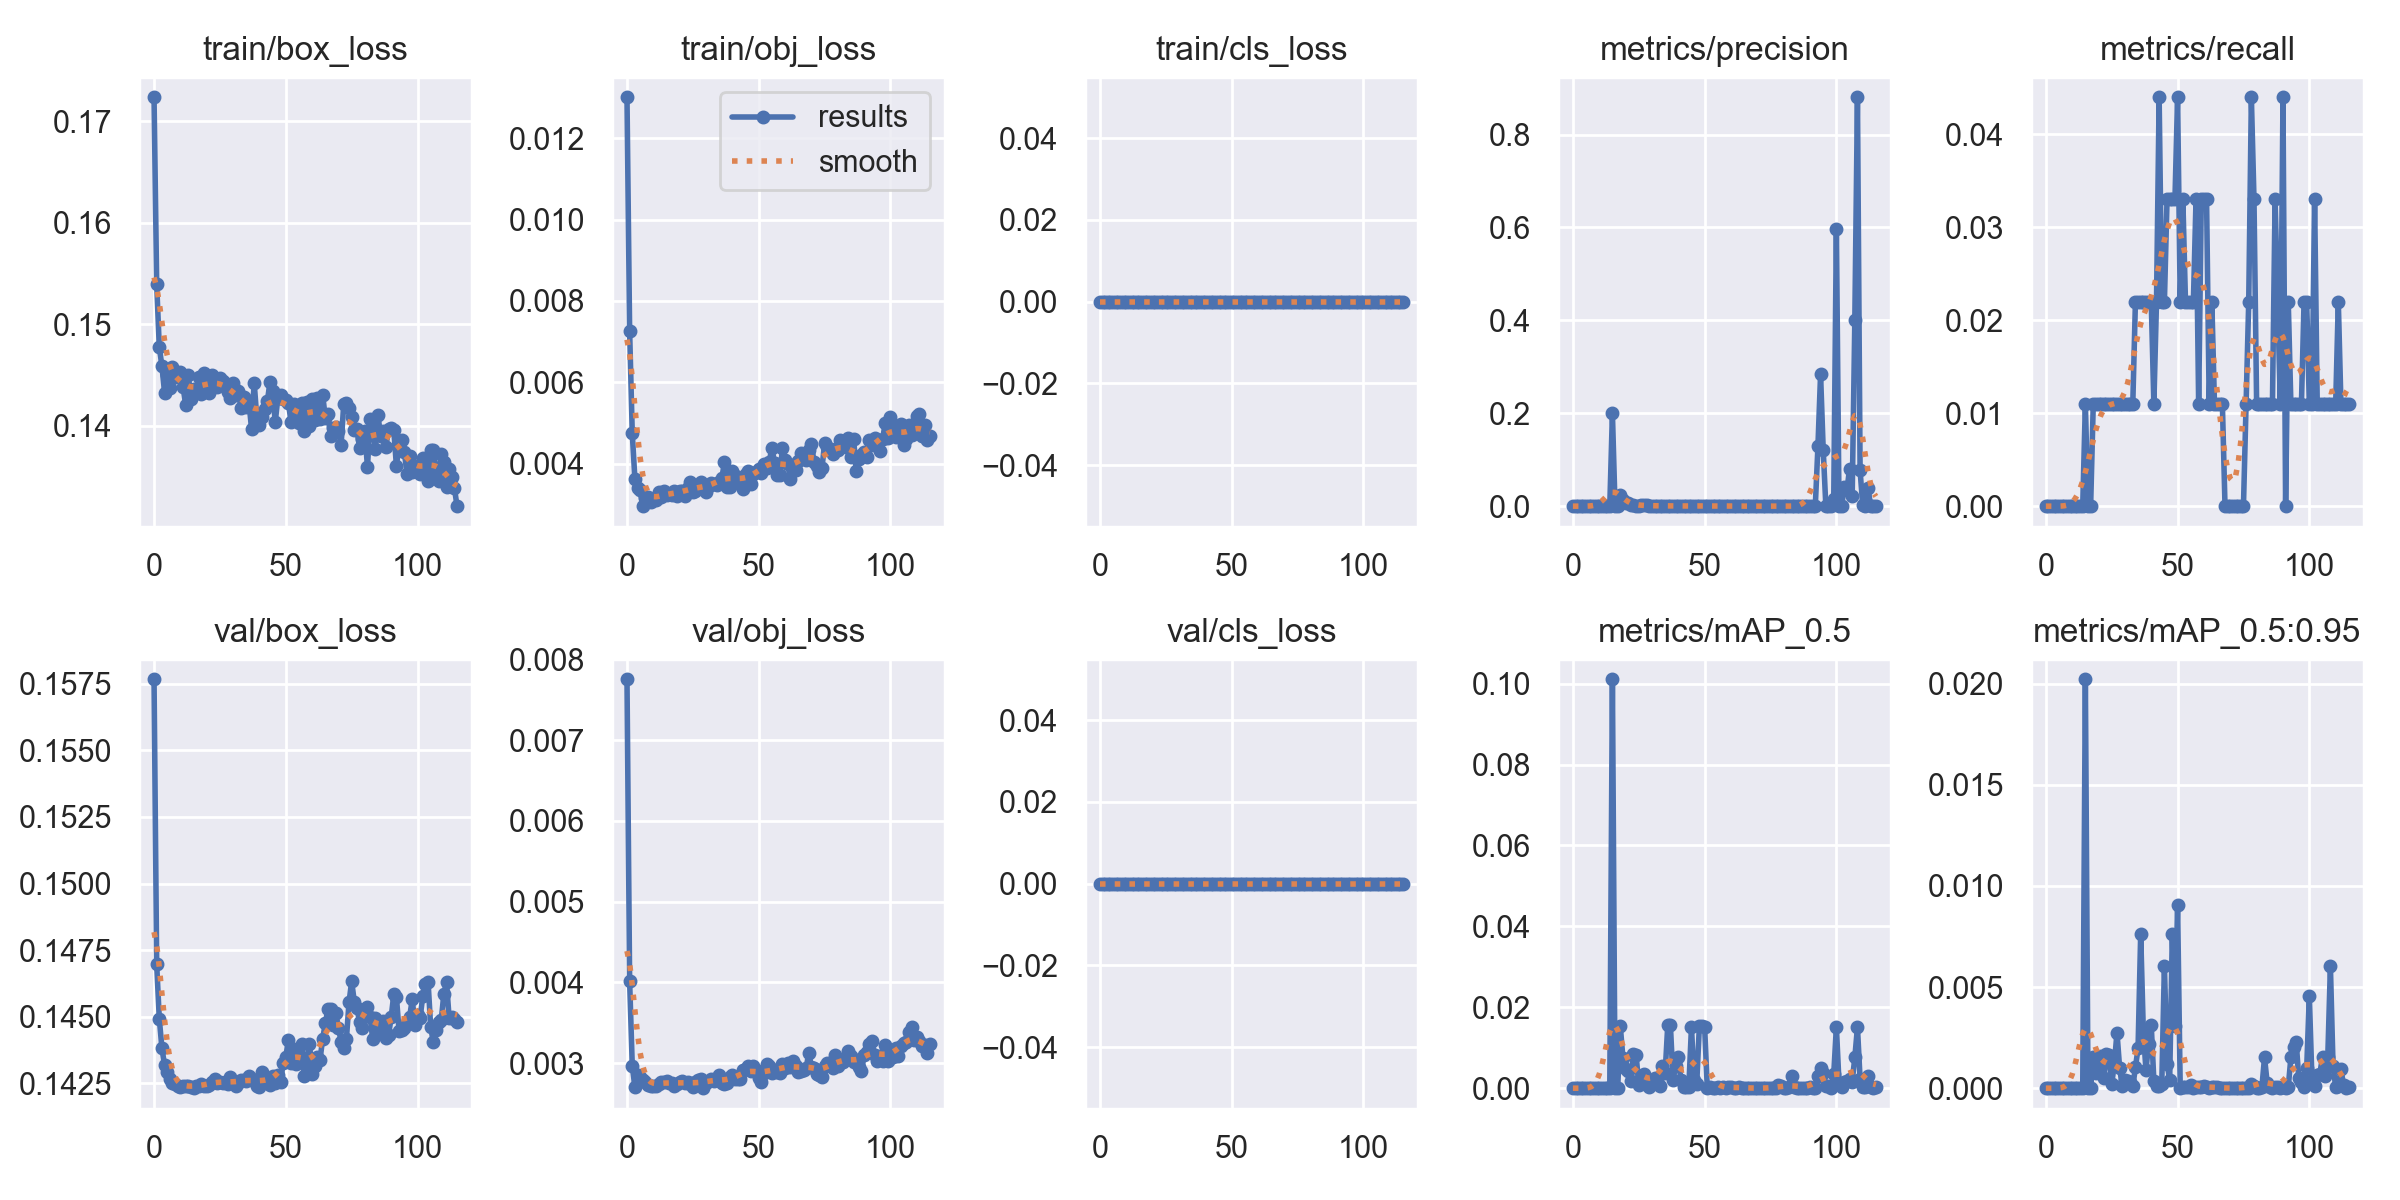

The data file committed next to this chart (first rows):
epoch, train/box_loss, train/obj_loss, train/cls_loss, metrics/precision, metrics/recall, metrics/mAP_0.5, metrics/mAP_0.5:0.95, val/box_loss, val/obj_loss, val/cls_loss, x/lr0, x/lr1, x/lr2
0, 0.1724, 0.013, 0, 0, 0, 0, 0, 0.1577, 0.007753, 0, 0.07028, 0.003302, 0.003302
1, 0.154, 0.007267, 0, 0, 0, 0, 0, 0.147, 0.004017, 0, 0.04026, 0.006613, 0.006613
2, 0.1477, 0.004752, 0, 0, 0, 0, 0, 0.1449, 0.002971, 0, 0.01022, 0.009903, 0.009903
3, 0.1459, 0.003631, 0, 0, 0, 0, 0, 0.1438, 0.002703, 0, 0.009901, 0.009901, 0.009901
4, 0.1432, 0.003418, 0, 0, 0, 0, 0, 0.1432, 0.00286, 0, 0.009901, 0.009901, 0.009901
5, 0.145, 0.003361, 0, 0, 0, 0, 0, 0.1429, 0.002836, 0, 0.009868, 0.009868, 0.009868
6, 0.1437, 0.002963, 0, 0, 0, 0, 0, 0.1427, 0.002789, 0, 0.009835, 0.009835, 0.009835
7, 0.1458, 0.003175, 0, 0, 0, 0, 0, 0.1425, 0.002773, 0, 0.009802, 0.009802, 0.009802
8, 0.1448, 0.0032, 0, 0, 0, 0, 0, 0.1425, 0.002726, 0, 0.009769, 0.009769, 0.009769
9, 0.1452, 0.003071, 0, 0, 0, 0, 0, 0.1424, 0.002717, 0, 0.009736, 0.009736, 0.009736
10, 0.1453, 0.003116, 0, 0, 0, 0, 0, 0.1424, 0.002724, 0, 0.009703, 0.009703, 0.009703
11, 0.1438, 0.003107, 0, 0, 0, 0, 0, 0.1424, 0.002722, 0, 0.00967, 0.00967, 0.00967
12, 0.142, 0.003303, 0, 0, 0, 0, 0, 0.1424, 0.002746, 0, 0.009637, 0.009637, 0.009637
13, 0.145, 0.003185, 0, 0, 0, 0, 0, 0.1424, 0.002768, 0, 0.009604, 0.009604, 0.009604
14, 0.1426, 0.003326, 0, 0, 0, 0, 0, 0.1424, 0.00277, 0, 0.009571, 0.009571, 0.009571
15, 0.1436, 0.003235, 0, 0.2, 0.01099, 0.1011, 0.02022, 0.1423, 0.002777, 0, 0.009538, 0.009538, 0.009538
16, 0.1436, 0.003271, 0, 0, 0, 0, 0, 0.1424, 0.00276, 0, 0.009505, 0.009505, 0.009505
17, 0.1447, 0.00323, 0, 0, 0, 0, 0, 0.1424, 0.002756, 0, 0.009472, 0.009472, 0.009472
18, 0.1431, 0.003339, 0, 0.025, 0.01099, 0.01526, 0.001526, 0.1425, 0.002724, 0, 0.009439, 0.009439, 0.009439
19, 0.1452, 0.003224, 0, 0.01389, 0.01099, 0.007437, 0.0007437, 0.1424, 0.002749, 0, 0.009406, 0.009406, 0.009406
20, 0.1434, 0.003339, 0, 0.007634, 0.01099, 0.004816, 0.001403, 0.1424, 0.002764, 0, 0.009373, 0.009373, 0.009373
21, 0.1432, 0.003329, 0, 0.006024, 0.01099, 0.004205, 0.0016, 0.1424, 0.002784, 0, 0.00934, 0.00934, 0.00934
22, 0.145, 0.003223, 0, 0.002591, 0.01099, 0.001699, 0.0005054, 0.1426, 0.002757, 0, 0.009307, 0.009307, 0.009307
23, 0.1447, 0.003401, 0, 0.001912, 0.01099, 0.008438, 0.001688, 0.1427, 0.002771, 0, 0.009274, 0.009274, 0.009274
24, 0.1438, 0.003547, 0, 0.001401, 0.01099, 0.008187, 0.001637, 0.1425, 0.002748, 0, 0.009241, 0.009241, 0.009241
25, 0.1446, 0.003321, 0, 0.0008547, 0.01099, 0.000697, 0.0002091, 0.1426, 0.002706, 0, 0.009208, 0.009208, 0.009208
26, 0.1444, 0.003343, 0, 0.001789, 0.01099, 0.002377, 0.001189, 0.1425, 0.002765, 0, 0.009175, 0.009175, 0.009175
27, 0.1441, 0.003413, 0, 0.002645, 0.01099, 0.00344, 0.002752, 0.1425, 0.002798, 0, 0.009142, 0.009142, 0.009142
28, 0.1434, 0.003556, 0, 0.001786, 0.01099, 0.002126, 0.001008, 0.1425, 0.002808, 0, 0.009109, 0.009109, 0.009109
29, 0.1427, 0.003442, 0, 0.0004468, 0.01099, 0.0003212, 9.6362e-05, 0.1427, 0.002692, 0, 0.009076, 0.009076, 0.009076
30, 0.1442, 0.003299, 0, 0.0004928, 0.01099, 0.001742, 0.0003796, 0.1426, 0.00275, 0, 0.009043, 0.009043, 0.009043
31, 0.143, 0.00347, 0, 0.0007153, 0.01099, 0.002494, 0.0003371, 0.1424, 0.002782, 0, 0.00901, 0.00901, 0.00901
32, 0.1434, 0.003536, 0, 0.0009434, 0.01099, 0.001713, 0.0003032, 0.1425, 0.002805, 0, 0.008977, 0.008977, 0.008977
33, 0.1417, 0.003514, 0, 0.0004857, 0.01099, 0.0004726, 8.28e-05, 0.1426, 0.002782, 0, 0.008944, 0.008944, 0.008944
34, 0.1428, 0.003472, 0, 0.0008197, 0.02198, 0.00547, 0.001022, 0.1426, 0.002813, 0, 0.008911, 0.008911, 0.008911
35, 0.1418, 0.003554, 0, 0.000883, 0.02198, 0.003662, 0.001974, 0.1426, 0.002852, 0, 0.008878, 0.008878, 0.008878
36, 0.1424, 0.003656, 0, 0.0005185, 0.02198, 0.01553, 0.007644, 0.1428, 0.002758, 0, 0.008845, 0.008845, 0.008845
37, 0.1397, 0.004044, 0, 0.0003012, 0.02198, 0.01573, 0.002787, 0.1427, 0.002747, 0, 0.008812, 0.008812, 0.008812
38, 0.1442, 0.003446, 0, 0.0003116, 0.02198, 0.002121, 0.0009015, 0.1426, 0.00275, 0, 0.008779, 0.008779, 0.008779
39, 0.1408, 0.003444, 0, 0.0009179, 0.02198, 0.005565, 0.002192, 0.1424, 0.002825, 0, 0.008746, 0.008746, 0.008746
40, 0.1401, 0.003823, 0, 0.0005811, 0.02198, 0.007827, 0.003129, 0.1424, 0.00286, 0, 0.008713, 0.008713, 0.008713
41, 0.1408, 0.003709, 0, 0.0001881, 0.01099, 0.001967, 0.0003619, 0.1429, 0.002807, 0, 0.00868, 0.00868, 0.00868
42, 0.1417, 0.003686, 0, 0.0003312, 0.02198, 0.0002124, 9.3954e-05, 0.1426, 0.002809, 0, 0.008647, 0.008647, 0.008647
43, 0.1424, 0.003572, 0, 0.0004802, 0.04396, 0.0004005, 9.6192e-05, 0.1426, 0.002807, 0, 0.008614, 0.008614, 0.008614
44, 0.1443, 0.00338, 0, 0.0003394, 0.02198, 0.000351, 0.000215, 0.1424, 0.002915, 0, 0.008581, 0.008581, 0.008581
45, 0.1434, 0.003742, 0, 0.0002187, 0.02198, 0.01511, 0.006062, 0.1428, 0.002925, 0, 0.008548, 0.008548, 0.008548
46, 0.1404, 0.003831, 0, 0.0003135, 0.03297, 0.002043, 0.001196, 0.1425, 0.002968, 0, 0.008515, 0.008515, 0.008515
47, 0.1427, 0.003502, 0, 0.0002668, 0.03297, 0.001138, 0.0004269, 0.1428, 0.002901, 0, 0.008482, 0.008482, 0.008482
48, 0.143, 0.00375, 0, 0.0003953, 0.03297, 0.01533, 0.007611, 0.1425, 0.002965, 0, 0.008449, 0.008449, 0.008449
49, 0.1426, 0.003814, 0, 0.001426, 0.03297, 0.01535, 0.003053, 0.1433, 0.002914, 0, 0.008416, 0.008416, 0.008416
50, 0.1425, 0.00387, 0, 0.0002867, 0.04396, 0.01515, 0.009045, 0.1435, 0.002813, 0, 0.008383, 0.008383, 0.008383
51, 0.1422, 0.003789, 0, 0.0001241, 0.02198, 6.8512e-05, 2.0071e-05, 0.1441, 0.002772, 0, 0.00835, 0.00835, 0.00835
52, 0.1403, 0.004001, 0, 0.0003649, 0.03297, 0.0001902, 4.4291e-05, 0.1433, 0.002885, 0, 0.008317, 0.008317, 0.008317
53, 0.1422, 0.003906, 0, 0.0002212, 0.02198, 0.0001204, 3.5503e-05, 0.1438, 0.002993, 0, 0.008284, 0.008284, 0.008284
54, 0.1414, 0.004059, 0, 0.000206, 0.02198, 0.000154, 6.7443e-05, 0.1432, 0.00296, 0, 0.008251, 0.008251, 0.008251
55, 0.1403, 0.004397, 0, 0.0003235, 0.02198, 0.0002894, 0.0001327, 0.1436, 0.002879, 0, 0.008218, 0.008218, 0.008218
56, 0.1422, 0.00403, 0, 0.0002163, 0.02198, 0.0001206, 2.4112e-05, 0.144, 0.00292, 0, 0.008185, 0.008185, 0.008185
57, 0.1395, 0.003737, 0, 0.0003112, 0.03297, 0.000242, 5.1628e-05, 0.1428, 0.002896, 0, 0.008152, 0.008152, 0.008152
58, 0.1423, 0.003723, 0, 0.0001323, 0.01099, 9.5261e-05, 5.7157e-05, 0.1433, 0.002879, 0, 0.008119, 0.008119, 0.008119
59, 0.14, 0.00438, 0, 0.0003326, 0.03297, 0.0001958, 6.6912e-05, 0.144, 0.002996, 0, 0.008086, 0.008086, 0.008086
... 56 more rows
